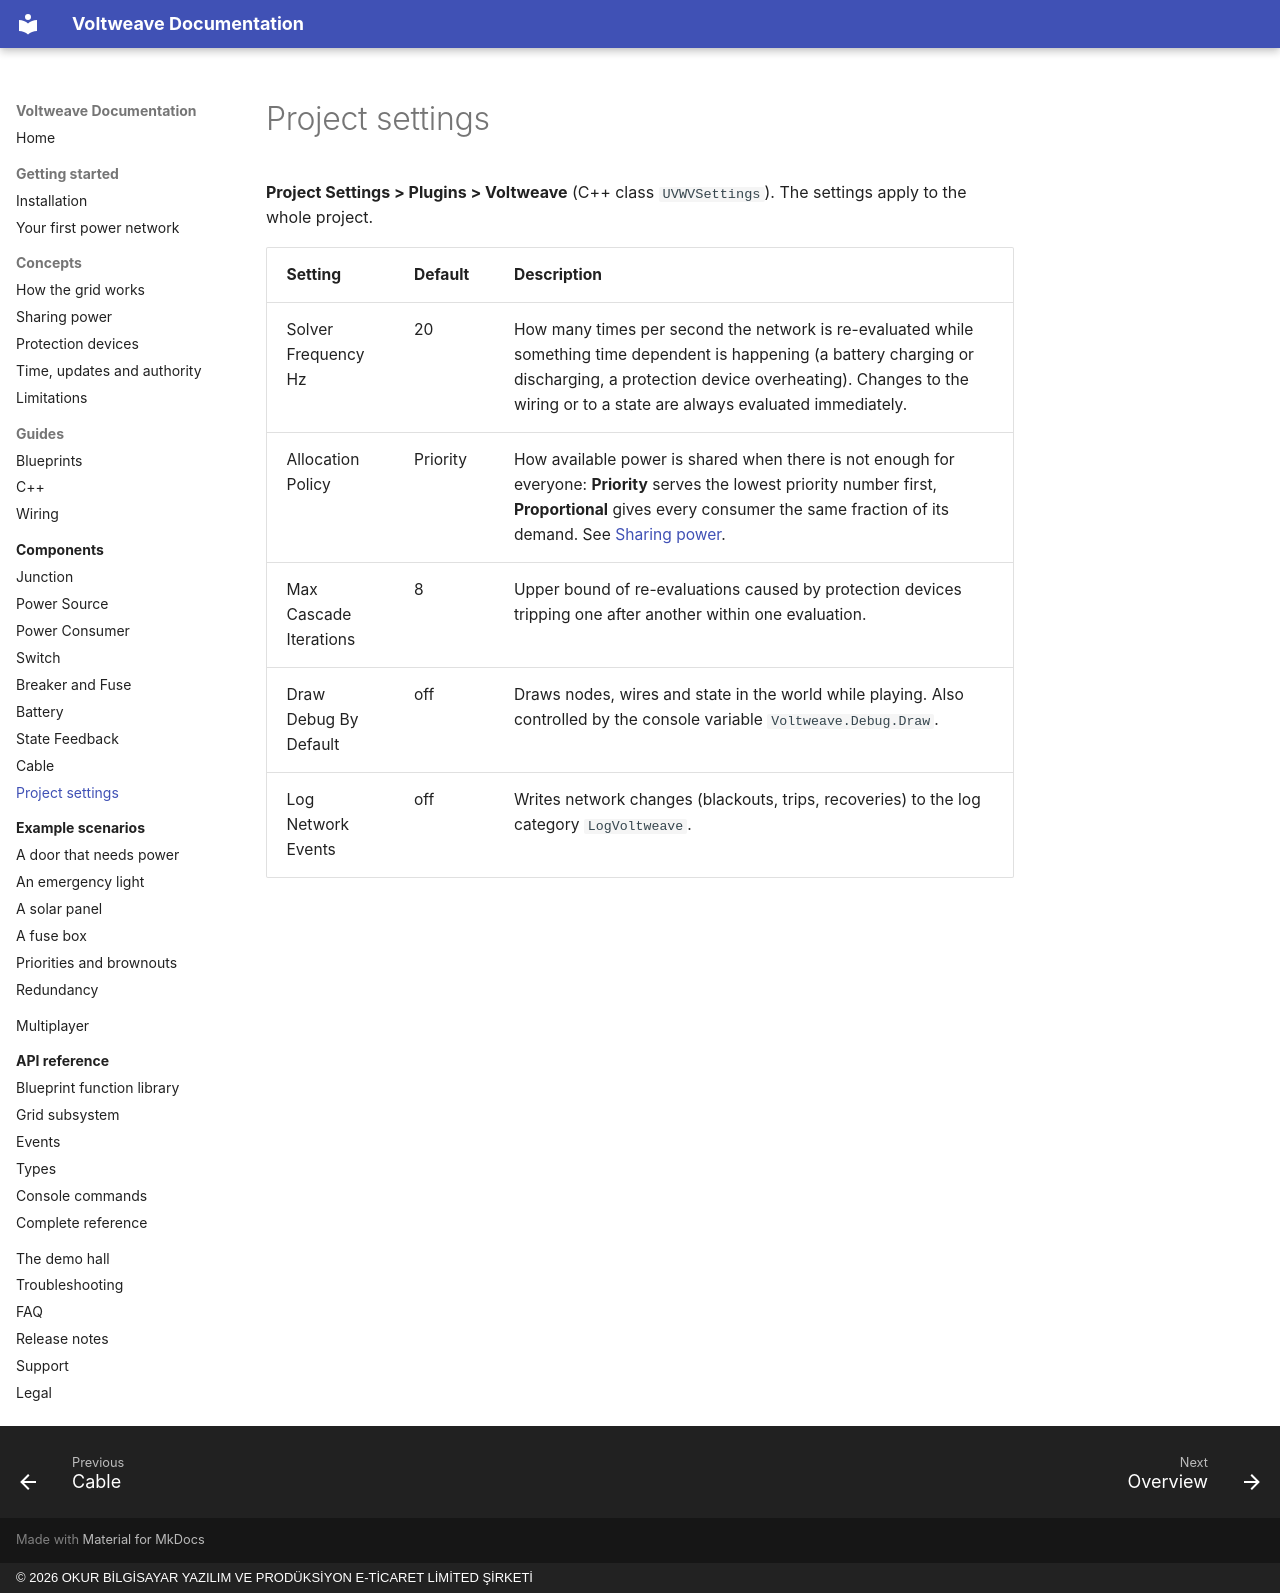

repository: OkurStudio/voltweave-docs · page: components/settings/index.html · generator: mkdocs · copyright: © 2026 OKUR BİLGİSAYAR YAZILIM VE PRODÜKSİYON E-TİCARET LİMİTED ŞİRKETİ

# Project settings

**Project Settings > Plugins > Voltweave** (C++ class `UVWVSettings`). The settings apply to the whole project.

| Setting | Default | Description |
|---|---|---|
| Solver Frequency Hz | 20 | How many times per second the network is re-evaluated while something time dependent is happening (a battery charging or discharging, a protection device overheating). Changes to the wiring or to a state are always evaluated immediately. |
| Allocation Policy | Priority | How available power is shared when there is not enough for everyone: **Priority** serves the lowest priority number first, **Proportional** gives every consumer the same fraction of its demand. See [Sharing power](../concepts/sharing-power.md). |
| Max Cascade Iterations | 8 | Upper bound of re-evaluations caused by protection devices tripping one after another within one evaluation. |
| Draw Debug By Default | off | Draws nodes, wires and state in the world while playing. Also controlled by the console variable `Voltweave.Debug.Draw`. |
| Log Network Events | off | Writes network changes (blackouts, trips, recoveries) to the log category `LogVoltweave`. |
